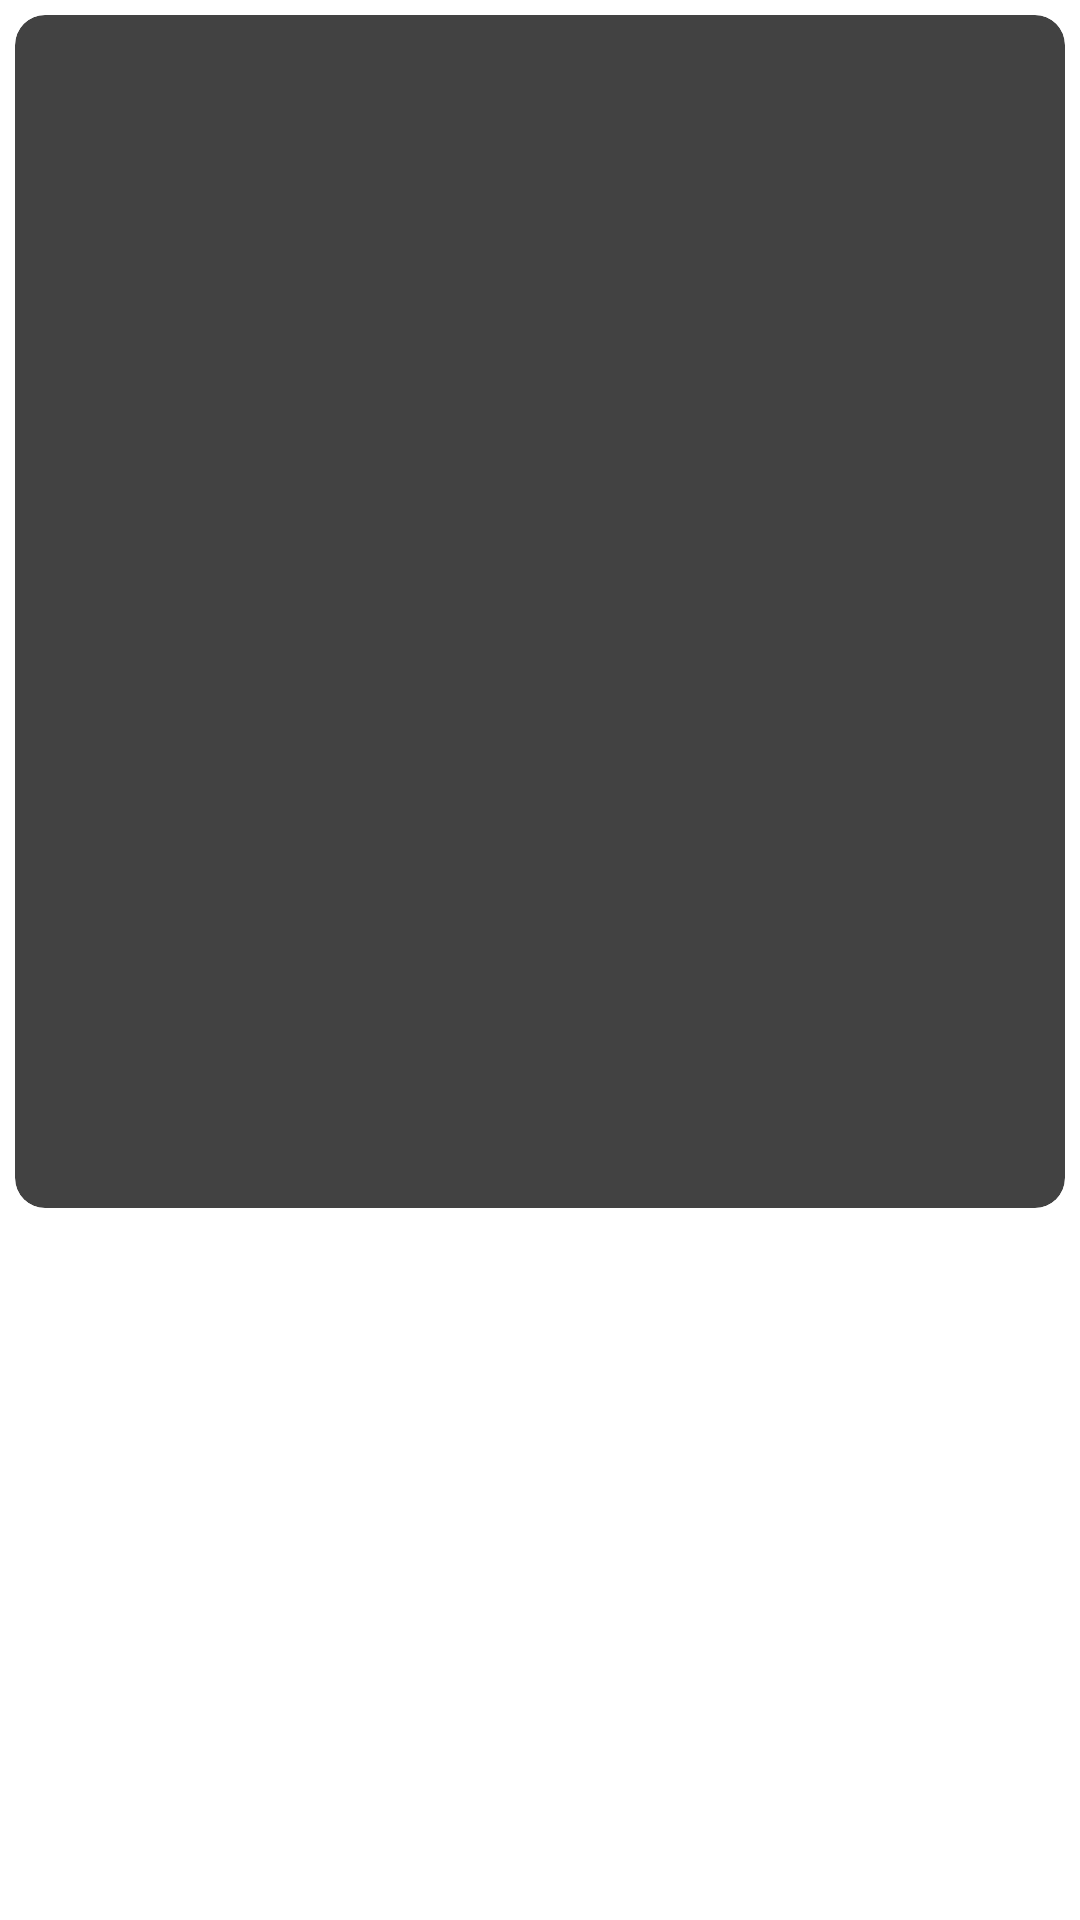

Produce the Android XML layout that renders to this screen, including the resource entries it uses.
<!-- AndroidManifest.xml: activity theme DetailedTheme -->
<!-- res/layout/activity_detailed_article.xml -->
<?xml version="1.0" encoding="utf-8"?>
<RelativeLayout
    xmlns:android="http://schemas.android.com/apk/res/android"
    xmlns:app="http://schemas.android.com/apk/res-auto"
    xmlns:tools="http://schemas.android.com/tools"
    android:layout_width="match_parent"
    android:layout_height="match_parent"
    tools:context=".DetailedArticleActivity">

    <RelativeLayout
        android:id="@+id/progress_container"
        android:layout_width="match_parent"
        android:layout_height="match_parent"
        android:indeterminate="true">

        <ProgressBar
            android:id="@+id/progress_bar"
            android:layout_width="wrap_content"
            android:layout_height="wrap_content"
            android:layout_centerInParent="true"
            android:indeterminate="true"
            android:indeterminateTint="@android:color/holo_purple"/>
        <TextView
            android:layout_width="wrap_content"
            android:layout_height="wrap_content"
            android:layout_below="@+id/progress_bar"
            android:layout_centerInParent="true"
            android:indeterminate="true"
            android:textSize="24sp"
            android:text="Fetching News"/>

    </RelativeLayout>

    <ScrollView
        android:id="@+id/card_wrapper"
        android:layout_width="match_parent"
        android:layout_height="match_parent">
        <androidx.cardview.widget.CardView
            android:id="@+id/detailed_card_wrapper"
            android:layout_width="match_parent"
            android:layout_height="wrap_content"
            android:layout_marginStart="5dp"
            android:layout_marginEnd="5dp"
            android:layout_marginTop="5dp"
            android:layout_marginBottom="5dp"
            app:cardCornerRadius="10dp">

            <RelativeLayout
                android:id="@+id/cardRelativeWrapper"
                android:layout_width="match_parent"
                android:layout_height="match_parent">

                <ImageView
                    android:id="@+id/detailedImg"
                    android:layout_width="match_parent"
                    android:layout_height="250dp"
                    android:layout_alignParentStart="true"
                    android:layout_alignParentTop="true"
                    android:layout_alignParentEnd="true"
                    android:layout_marginStart="0dp"
                    android:layout_marginTop="0dp"
                    android:layout_marginBottom="0dp" />

                <TextView
                    android:id="@+id/cardDetailedTitleText"
                    android:layout_width="match_parent"
                    android:layout_height="wrap_content"
                    android:layout_marginStart="10dp"
                    android:layout_marginTop="10dp"
                    android:layout_marginEnd="10dp"
                    android:layout_below="@+id/detailedImg"
                    android:textSize="25sp"
                    android:textAlignment="viewStart"
                    android:textColor="@android:color/black"
                    android:textStyle="bold" />

                <TextView
                    android:id="@+id/detailedDate"
                    android:layout_width="84dp"
                    android:layout_height="wrap_content"
                    android:layout_alignParentEnd="true"
                    android:layout_below="@+id/cardDetailedTitleText"
                    android:layout_marginTop="10dp"
                    android:layout_marginBottom="10dp"
                    android:layout_marginStart="25dp"
                    android:layout_marginEnd="5dp"
                    android:textSize="12sp"
                    android:textColor="@android:color/darker_gray"/>

                <TextView
                    android:id="@+id/detailedSection"
                    android:layout_width="30dp"
                    android:layout_height="wrap_content"
                    android:layout_below="@+id/cardDetailedTitleText"
                    android:layout_alignParentStart="true"
                    android:layout_marginTop="10dp"
                    android:layout_marginBottom="10dp"
                    android:layout_marginEnd="25dp"
                    android:layout_marginStart="5dp"
                    android:textSize="12sp"
                    android:layout_toStartOf="@+id/detailedDate"
                    android:textColor="@android:color/darker_gray" />

                <TextView
                    android:id="@+id/detailedContent"
                    android:layout_width="match_parent"
                    android:layout_height="wrap_content"
                    android:layout_below="@+id/detailedSection"
                    android:textSize="20sp"/>
                <TextView
                    android:id="@+id/detailedLink"
                    android:layout_width="wrap_content"
                    android:layout_height="wrap_content"
                    android:layout_below="@id/detailedContent"
                    android:layout_marginBottom="10dp"
                    android:layout_centerHorizontal="true"
                    android:textSize="23sp"
                    android:textStyle="bold"
                    android:textColor="@color/purple"/>
            </RelativeLayout>
        </androidx.cardview.widget.CardView>
    </ScrollView>

</RelativeLayout>
<!-- resources referenced by this layout -->
<resources>
  <color name="purple">#A50CFF</color>
</resources>
